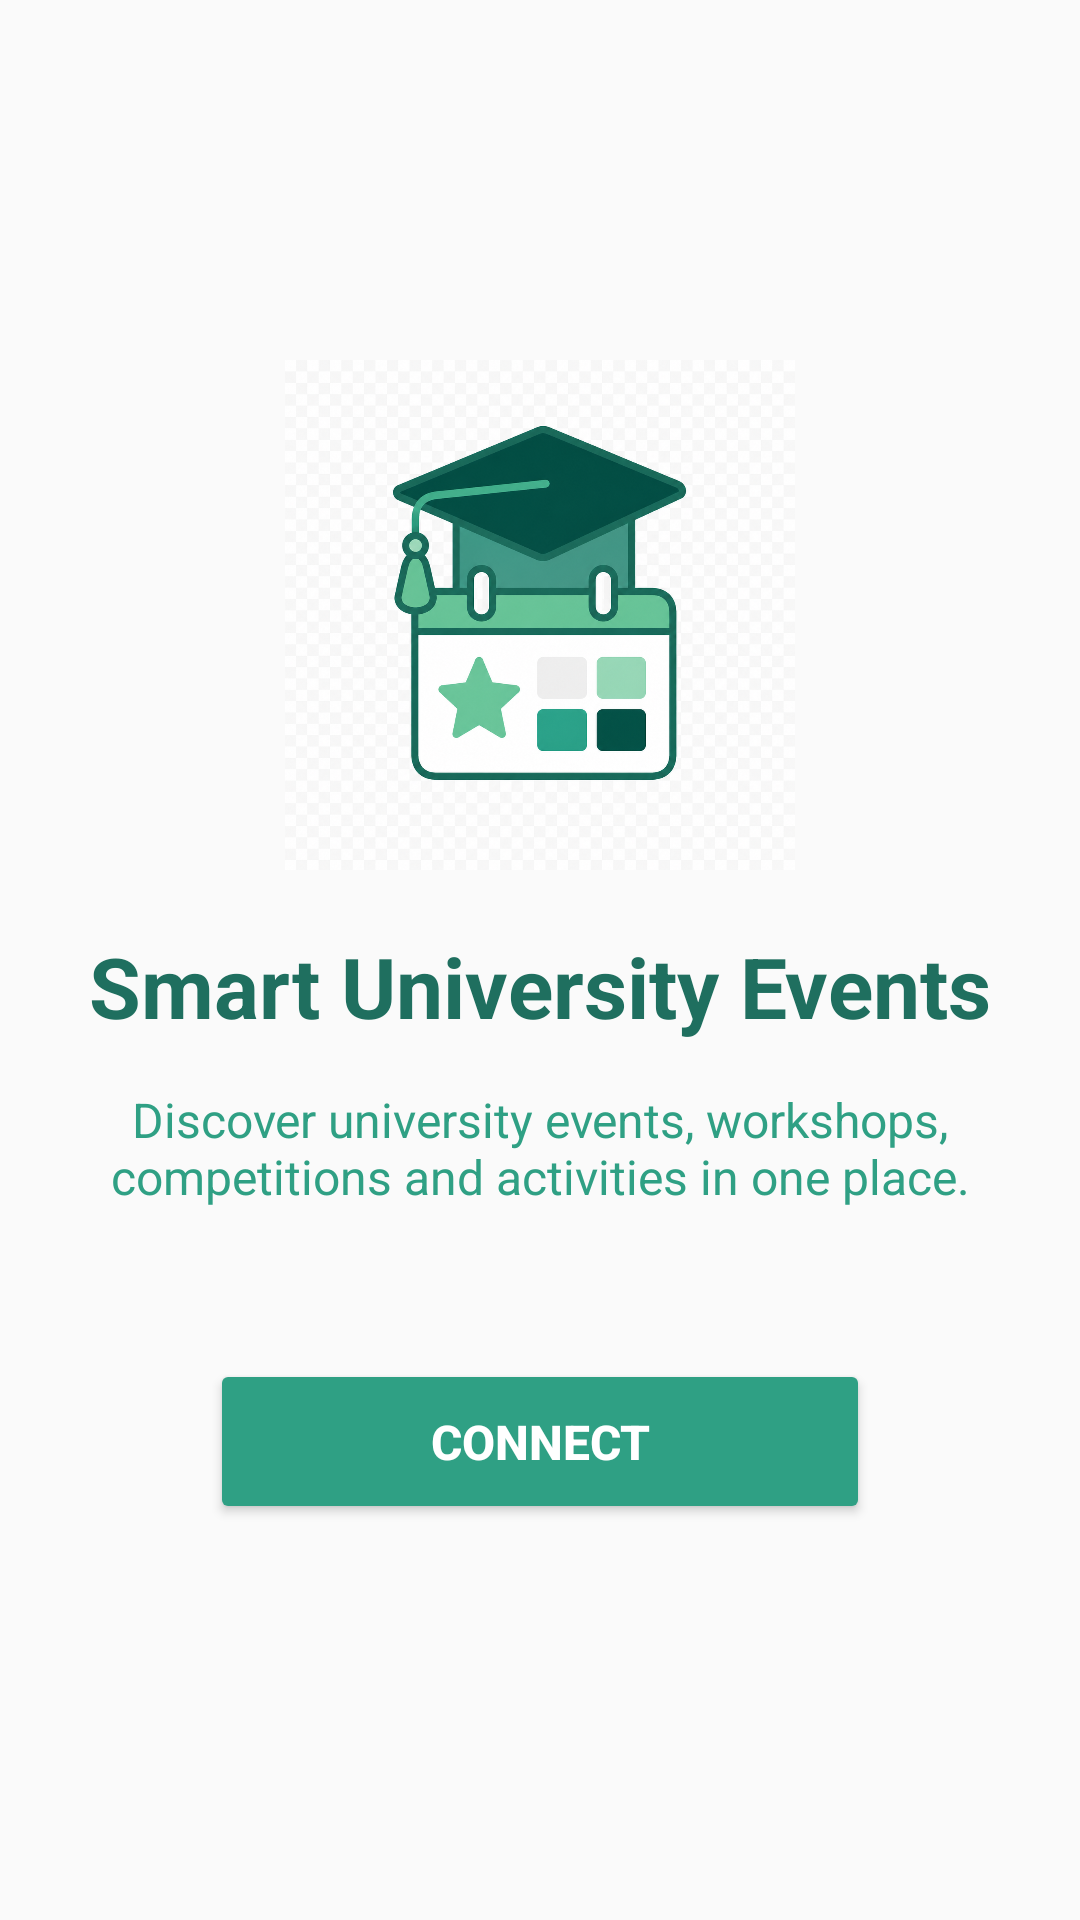

Android layout source for this screen:
<!-- AndroidManifest.xml: application theme Theme.AppCompat.Light.NoActionBar -->
<!-- res/layout/activity_introduction.xml -->
<?xml version="1.0" encoding="utf-8"?>
<RelativeLayout
    xmlns:android="http://schemas.android.com/apk/res/android"

    android:layout_width="match_parent"
    android:layout_height="match_parent"
    android:background="@drawable/backintro">

    <ImageView
        android:id="@+id/imgLogo"
        android:layout_width="170dp"
        android:layout_height="170dp"
        android:layout_centerHorizontal="true"
        android:layout_marginTop="120dp"
        android:src="@drawable/logo"/>

    <TextView
        android:id="@+id/txtTitle"
        android:layout_width="wrap_content"
        android:layout_height="wrap_content"
        android:layout_below="@id/imgLogo"
        android:layout_centerHorizontal="true"
        android:layout_marginTop="20dp"
        android:text="Smart University Events"
        android:textColor="#1F6F5F"
        android:textSize="28sp"
        android:textStyle="bold"/>

    <TextView
        android:id="@+id/txtDescription"
        android:layout_width="320dp"
        android:layout_height="wrap_content"
        android:layout_below="@id/txtTitle"
        android:layout_centerHorizontal="true"
        android:layout_marginTop="15dp"
        android:gravity="center"
        android:text="Discover university events, workshops, competitions and activities in one place."
        android:textColor="#2FA084"
        android:textSize="16sp"/>

    <Button
        android:id="@+id/btnConnect"
        android:layout_width="220dp"
        android:layout_height="55dp"
        android:layout_below="@id/txtDescription"
        android:layout_centerHorizontal="true"
        android:layout_marginTop="50dp"
        android:backgroundTint="#2FA084"
        android:text="CONNECT"
        android:textAllCaps="false"
        android:textColor="#FFFFFF"
        android:textSize="16sp"
        android:textStyle="bold"/>

</RelativeLayout>
<!-- resources referenced by this layout -->
<resources>
  <!-- drawable logo: png bitmap (drawable, 911681 bytes) -->
</resources>
